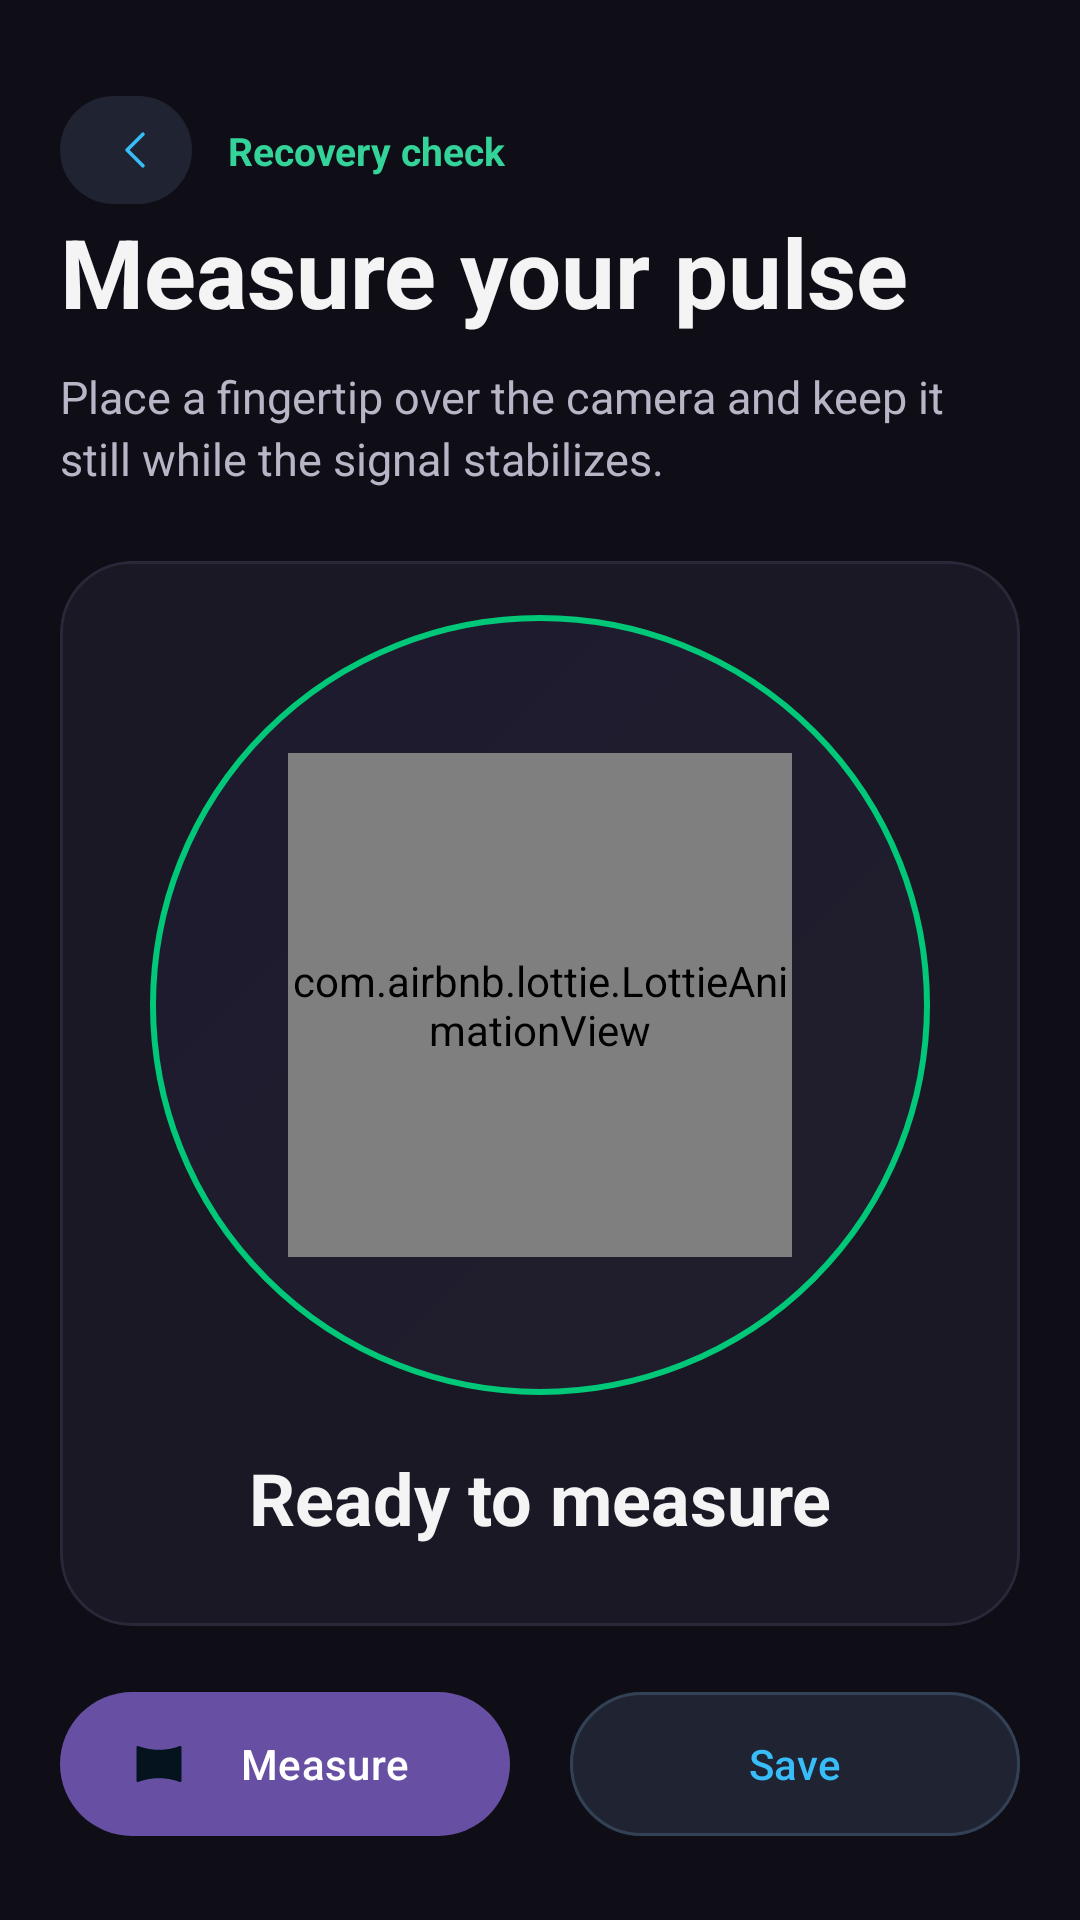

Here is an Android app screen rendered from its layout file. Give the layout XML and the strings, colors and styles it references.
<!-- AndroidManifest.xml: application theme Theme.MyApplication -->
<!-- res/layout/fragment_pulse.xml -->
<?xml version="1.0" encoding="utf-8"?>
<androidx.constraintlayout.widget.ConstraintLayout xmlns:android="http://schemas.android.com/apk/res/android"
    xmlns:app="http://schemas.android.com/apk/res-auto"
    android:layout_width="match_parent"
    android:layout_height="match_parent"
    android:background="@color/bgMain"
    android:paddingStart="20dp"
    android:paddingTop="28dp"
    android:paddingEnd="20dp"
    android:paddingBottom="24dp">

    <com.google.android.material.button.MaterialButton
        android:id="@+id/btnBack"
        style="@style/Widget.Material3.Button.Icon"
        android:layout_width="44dp"
        android:layout_height="44dp"
        app:backgroundTint="@color/training_secondary_button_bg"
        app:cornerRadius="22dp"
        app:icon="@drawable/arrow"
        app:iconPadding="0dp"
        app:iconTint="@color/trainingAction"
        app:layout_constraintStart_toStartOf="parent"
        app:layout_constraintTop_toTopOf="parent" />

    <TextView
        android:id="@+id/tvKicker"
        android:layout_width="0dp"
        android:layout_height="wrap_content"
        android:layout_marginStart="12dp"
        android:text="Recovery check"
        android:textColor="@color/trainingStatus"
        android:textSize="13sp"
        android:textStyle="bold"
        app:layout_constraintEnd_toEndOf="parent"
        app:layout_constraintStart_toEndOf="@id/btnBack"
        app:layout_constraintTop_toTopOf="@id/btnBack"
        app:layout_constraintBottom_toBottomOf="@id/btnBack" />

    <TextView
        android:id="@+id/tvTitle"
        android:layout_width="0dp"
        android:layout_height="wrap_content"
        android:layout_marginTop="10dp"
        android:text="Measure your pulse"
        android:textColor="@color/textPrimary"
        android:textSize="32sp"
        android:textStyle="bold"
        app:layout_constraintEnd_toEndOf="parent"
        app:layout_constraintStart_toStartOf="parent"
        app:layout_constraintTop_toBottomOf="@id/tvKicker" />

    <TextView
        android:id="@+id/tvSubtitle"
        android:layout_width="0dp"
        android:layout_height="wrap_content"
        android:layout_marginTop="10dp"
        android:lineSpacingExtra="3dp"
        android:text="Place a fingertip over the camera and keep it still while the signal stabilizes."
        android:textColor="@color/textSecondary"
        android:textSize="15sp"
        app:layout_constraintEnd_toEndOf="parent"
        app:layout_constraintStart_toStartOf="parent"
        app:layout_constraintTop_toBottomOf="@id/tvTitle" />

    <com.google.android.material.card.MaterialCardView
        android:id="@+id/cardPulse"
        android:layout_width="0dp"
        android:layout_height="0dp"
        android:layout_marginTop="24dp"
        android:layout_marginBottom="18dp"
        app:cardBackgroundColor="@color/surfaceCard"
        app:cardCornerRadius="24dp"
        app:cardElevation="0dp"
        app:layout_constraintBottom_toTopOf="@id/actionRow"
        app:layout_constraintEnd_toEndOf="parent"
        app:layout_constraintStart_toStartOf="parent"
        app:layout_constraintTop_toBottomOf="@id/tvSubtitle"
        app:strokeColor="@color/strokeSubtle"
        app:strokeWidth="1dp">

        <androidx.constraintlayout.widget.ConstraintLayout
            android:layout_width="match_parent"
            android:layout_height="match_parent"
            android:padding="18dp">

            <TextureView
                android:id="@+id/graphTextureView"
                android:layout_width="match_parent"
                android:layout_height="72dp"
                android:visibility="gone"
                app:layout_constraintEnd_toEndOf="parent"
                app:layout_constraintStart_toStartOf="parent"
                app:layout_constraintTop_toTopOf="parent" />

            <FrameLayout
                android:id="@+id/cameraFrame"
                android:layout_width="0dp"
                android:layout_height="0dp"
                android:background="@drawable/bg_pulse_camera"
                app:layout_constraintDimensionRatio="1:1"
                app:layout_constraintEnd_toEndOf="parent"
                app:layout_constraintStart_toStartOf="parent"
                app:layout_constraintTop_toTopOf="parent"
                app:layout_constraintWidth_max="260dp">

                <TextureView
                    android:id="@+id/textureView2"
                    android:layout_width="match_parent"
                    android:layout_height="match_parent"
                    android:alpha="0.72" />

                <com.airbnb.lottie.LottieAnimationView
                    android:id="@+id/animationView"
                    android:layout_width="168dp"
                    android:layout_height="168dp"
                    android:layout_gravity="center"
                    app:lottie_autoPlay="true"
                    app:lottie_loop="true"
                    app:lottie_rawRes="@raw/beating_heart" />
            </FrameLayout>

            <TextView
                android:id="@+id/tvResult"
                android:layout_width="0dp"
                android:layout_height="wrap_content"
                android:layout_marginTop="18dp"
                android:gravity="center"
                android:text="Ready to measure"
                android:textColor="@color/textPrimary"
                android:textSize="24sp"
                android:textStyle="bold"
                app:layout_constraintEnd_toEndOf="parent"
                app:layout_constraintStart_toStartOf="parent"
                app:layout_constraintTop_toBottomOf="@id/cameraFrame" />

            <TextView
                android:id="@+id/tvHint"
                android:layout_width="0dp"
                android:layout_height="wrap_content"
                android:layout_marginTop="8dp"
                android:gravity="center"
                android:text="Camera access is requested only when measurement starts."
                android:textColor="@color/textSecondary"
                android:textSize="13sp"
                app:layout_constraintEnd_toEndOf="parent"
                app:layout_constraintStart_toStartOf="parent"
                app:layout_constraintTop_toBottomOf="@id/tvResult" />

            <LinearLayout
                android:id="@+id/metricRow"
                android:layout_width="0dp"
                android:layout_height="76dp"
                android:layout_marginTop="18dp"
                android:orientation="horizontal"
                android:weightSum="3"
                app:layout_constraintEnd_toEndOf="parent"
                app:layout_constraintStart_toStartOf="parent"
                app:layout_constraintTop_toBottomOf="@id/tvHint">

                <include
                    android:id="@+id/metricMin"
                    layout="@layout/view_pulse_metric" />

                <include
                    android:id="@+id/metricAvg"
                    layout="@layout/view_pulse_metric" />

                <include
                    android:id="@+id/metricMax"
                    layout="@layout/view_pulse_metric" />
            </LinearLayout>
        </androidx.constraintlayout.widget.ConstraintLayout>
    </com.google.android.material.card.MaterialCardView>

    <LinearLayout
        android:id="@+id/actionRow"
        android:layout_width="0dp"
        android:layout_height="wrap_content"
        android:gravity="center_vertical"
        android:orientation="horizontal"
        app:layout_constraintBottom_toBottomOf="parent"
        app:layout_constraintEnd_toEndOf="parent"
        app:layout_constraintStart_toStartOf="parent">

        <com.google.android.material.button.MaterialButton
            android:id="@+id/btnStart"
            style="@style/Widget.Gym.PrimaryButton"
            android:layout_width="0dp"
            android:layout_height="56dp"
            android:layout_marginEnd="10dp"
            android:layout_weight="1"
            android:text="Measure"
            app:icon="@drawable/ic_scan"
            app:iconTint="@color/trainingOnAction" />

        <com.google.android.material.button.MaterialButton
            android:id="@+id/btnFinish"
            style="@style/Widget.Material3.Button.OutlinedButton"
            android:layout_width="0dp"
            android:layout_height="56dp"
            android:layout_marginStart="10dp"
            android:layout_weight="1"
            android:text="Save"
            android:textAllCaps="false"
            android:textColor="@color/training_secondary_button_text"
            app:backgroundTint="@color/training_secondary_button_bg"
            app:cornerRadius="28dp"
            app:strokeColor="@color/training_secondary_button_stroke" />
    </LinearLayout>
</androidx.constraintlayout.widget.ConstraintLayout>
<!-- res/layout/view_pulse_metric.xml (included above) -->
<?xml version="1.0" encoding="utf-8"?>
<LinearLayout xmlns:android="http://schemas.android.com/apk/res/android"
    android:layout_width="0dp"
    android:layout_height="match_parent"
    android:layout_marginHorizontal="4dp"
    android:layout_weight="1"
    android:background="@drawable/bg_training_metric"
    android:gravity="center"
    android:orientation="vertical"
    android:paddingHorizontal="8dp">

    <TextView
        android:id="@+id/tvValue"
        android:layout_width="wrap_content"
        android:layout_height="wrap_content"
        android:text="-"
        android:textColor="@color/textPrimary"
        android:textSize="20sp"
        android:textStyle="bold" />

    <TextView
        android:id="@+id/tvLabel"
        android:layout_width="wrap_content"
        android:layout_height="wrap_content"
        android:layout_marginTop="2dp"
        android:text="avg"
        android:textColor="@color/textSecondary"
        android:textSize="12sp" />
</LinearLayout>
<!-- resources referenced by this layout -->
<resources>
  <color name="bgMain">#0F0E17</color>
  <color name="strokeSubtle">#2A2738</color>
  <color name="surfaceCard">#1A1824</color>
  <color name="textPrimary">#F4F4F5</color>
  <color name="textSecondary">#B8B5C6</color>
  <color name="trainingAction">#38BDF8</color>
  <color name="trainingOnAction">#04131D</color>
  <color name="trainingStatus">#34D399</color>
  <!-- drawable arrow (drawable) -->
  <vector xmlns:android="http://schemas.android.com/apk/res/android"
      android:width="22dp"
      android:height="22dp"
      android:viewportWidth="22"
      android:viewportHeight="22">
    <path
        android:pathData="M14.208,17.417L7.792,11L14.208,4.583"
        android:strokeLineJoin="round"
        android:strokeWidth="1.5"
        android:fillColor="#00000000"
        android:strokeColor="@color/trainingAction"
        android:strokeLineCap="round"/>
  </vector>
  <!-- drawable bg_pulse_camera (drawable) -->
  <?xml version="1.0" encoding="utf-8"?>
  <shape xmlns:android="http://schemas.android.com/apk/res/android"
      android:shape="oval">
      <gradient
          android:angle="315"
          android:endColor="@color/surfaceElevated"
          android:startColor="@color/bg_surface_2" />
      <stroke
          android:width="2dp"
          android:color="@color/emerald_500" />
  </shape>
  <!-- drawable bg_training_metric (drawable) -->
  <?xml version="1.0" encoding="utf-8"?>
  <shape xmlns:android="http://schemas.android.com/apk/res/android">
      <solid android:color="@color/trainingSurfaceRaised" />
      <corners android:radius="18dp" />
      <stroke
          android:width="1dp"
          android:color="@color/trainingOutline" />
  </shape>
  <!-- drawable ic_scan (drawable) -->
  <vector xmlns:android="http://schemas.android.com/apk/res/android" android:height="24dp" android:tint="#000000" android:viewportHeight="24" android:viewportWidth="24" android:width="24dp">
        
      <path android:fillColor="@android:color/white" android:pathData="M21.43,4c-0.1,0 -0.2,0.02 -0.31,0.06C18.18,5.16 15.09,5.7 12,5.7s-6.18,-0.55 -9.12,-1.64C2.77,4.02 2.66,4 2.57,4c-0.34,0 -0.57,0.23 -0.57,0.63v14.75c0,0.39 0.23,0.62 0.57,0.62 0.1,0 0.2,-0.02 0.31,-0.06 2.94,-1.1 6.03,-1.64 9.12,-1.64s6.18,0.55 9.12,1.64c0.11,0.04 0.21,0.06 0.31,0.06 0.33,0 0.57,-0.23 0.57,-0.63V4.63c0,-0.4 -0.24,-0.63 -0.57,-0.63z"/>
      
  </vector>
  <style name="Theme.MyApplication" parent="Base.Theme.MyApplication" />
  <color name="surfaceElevated">#211F2D</color>
  <color name="bg_surface_2">#1D1A2E</color>
  <color name="emerald_500">#00C878</color>
  <color name="trainingSurfaceRaised">#202332</color>
  <color name="trainingOutline">#334155</color>
  <style name="Base.Theme.MyApplication" parent="Theme.Material3.DayNight.NoActionBar">
          
          
      </style>
</resources>
